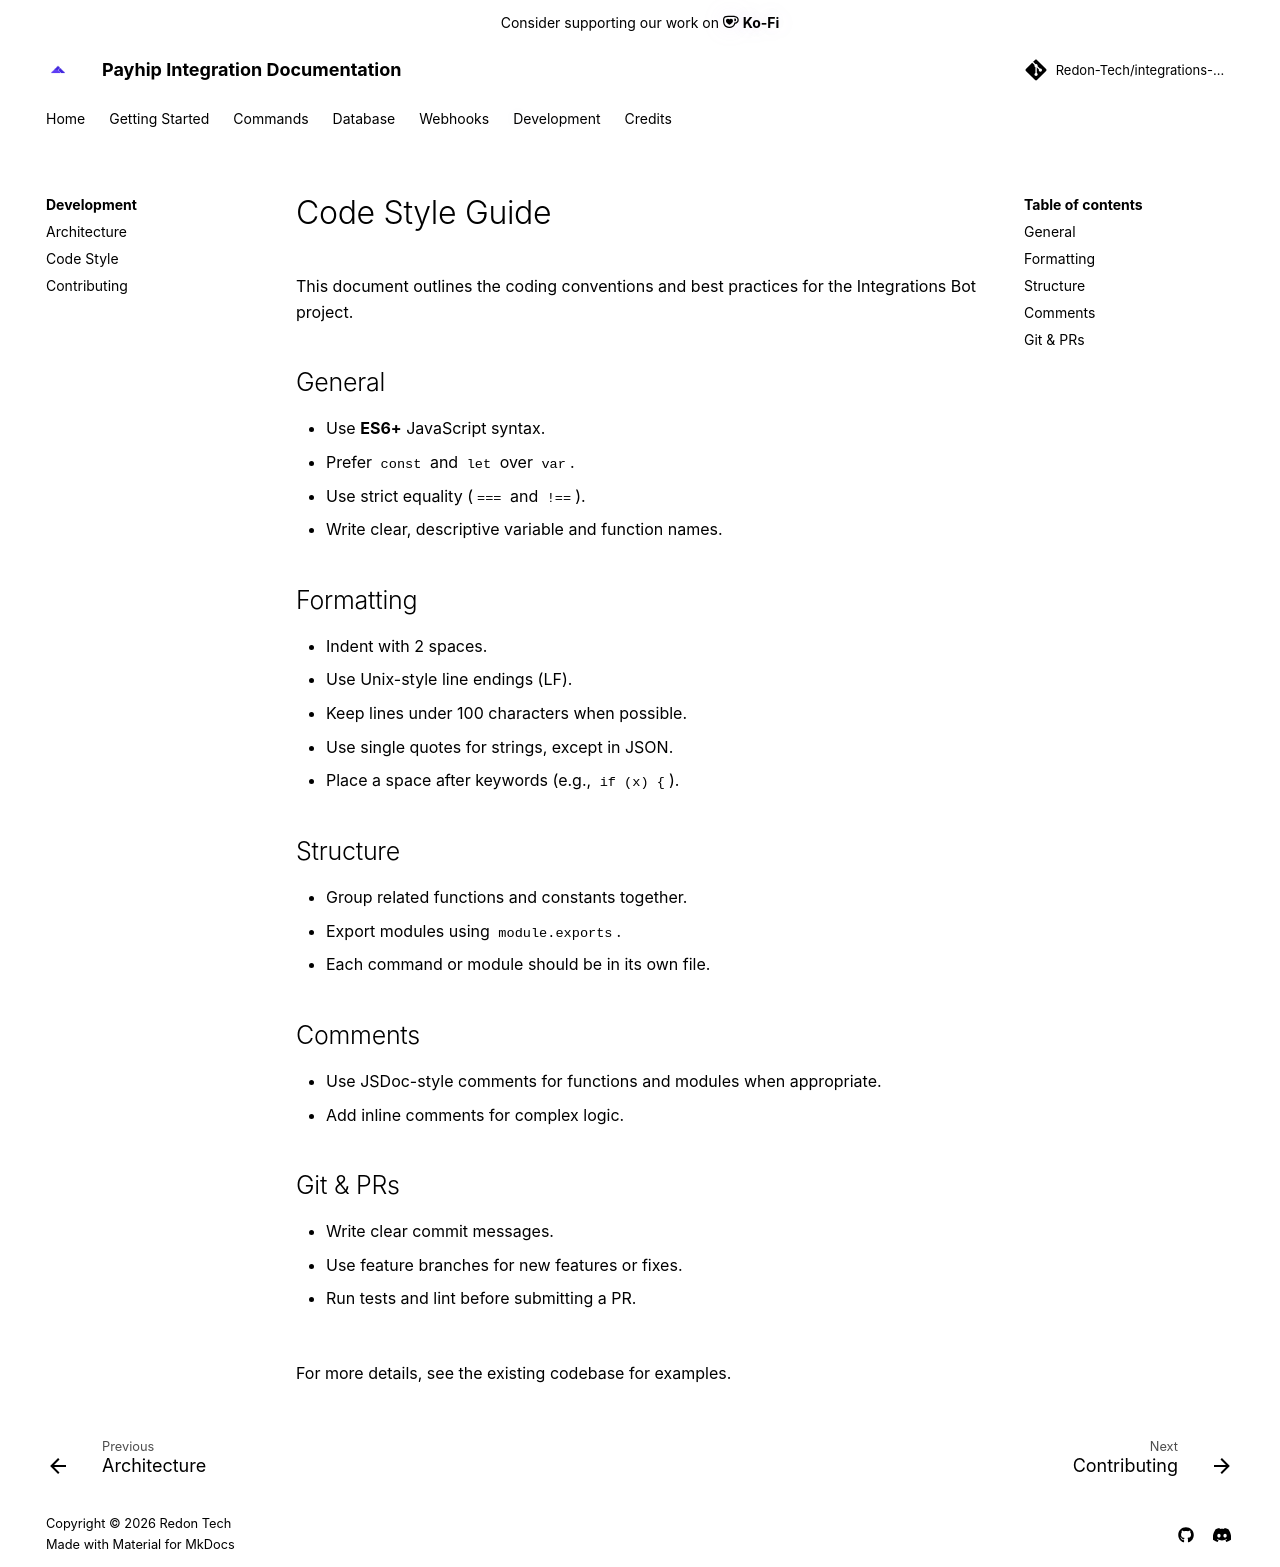

repository: Redon-Tech/integrations-bot · page: dev/code-style/index.html · generator: mkdocs

---
title: Webhook Integration Overview
authors:
  - MiataVxbe
---
# Code Style Guide

This document outlines the coding conventions and best practices for the Integrations Bot project.

## General
- Use **ES6+** JavaScript syntax.
- Prefer `const` and `let` over `var`.
- Use strict equality (`===` and `!==`).
- Write clear, descriptive variable and function names.

## Formatting
- Indent with 2 spaces.
- Use Unix-style line endings (LF).
- Keep lines under 100 characters when possible.
- Use single quotes for strings, except in JSON.
- Place a space after keywords (e.g., `if (x) {`).

## Structure
- Group related functions and constants together.
- Export modules using `module.exports`.
- Each command or module should be in its own file.

## Comments
- Use JSDoc-style comments for functions and modules when appropriate.
- Add inline comments for complex logic.

## Git & PRs
- Write clear commit messages.
- Use feature branches for new features or fixes.
- Run tests and lint before submitting a PR.

---
For more details, see the existing codebase for examples.
